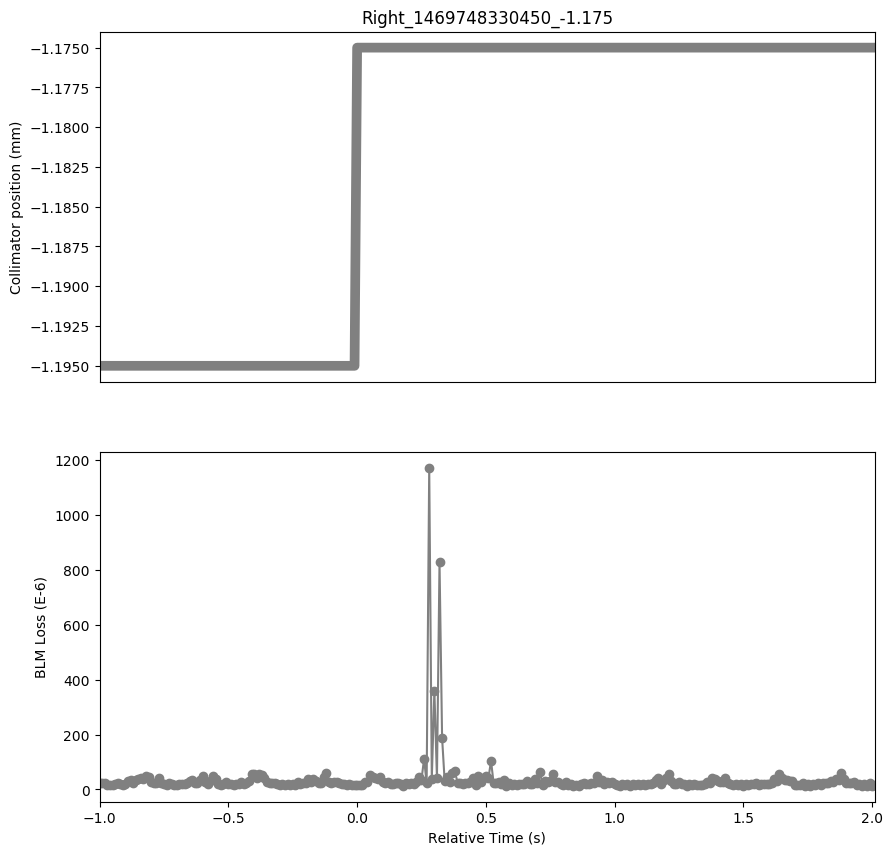

Values plotted in this chart, from the file beside it:
Timestamp, position, BLMTI.06R7.B1E10_TCLA.A6R7.B1
1469748329450, -1.195, 2.2444e-05
1469748329460, -1.195, 2.534e-05
1469748329470, -1.195, 2.3168000000000002e-05
1469748329480, -1.195, 1.7375999999999998e-05
1469748329490, -1.195, 1.7014e-05
1469748329500, -1.195, 1.8100000000000003e-05
1469748329510, -1.195, 2.0272000000000002e-05
1469748329520, -1.195, 2.2444e-05
1469748329530, -1.195, 2.0996e-05
1469748329540, -1.195, 1.7014e-05
1469748329550, -1.195, 2.1358e-05
1469748329560, -1.195, 2.9321999999999998e-05
1469748329570, -1.195, 3.5838000000000005e-05
1469748329580, -1.195, 2.2805999999999998e-05
1469748329590, -1.195, 3.3666e-05
1469748329600, -1.195, 3.8734e-05
1469748329610, -1.195, 4.163e-05
1469748329620, -1.195, 3.7648e-05
1469748329630, -1.195, 4.8508000000000004e-05
1469748329640, -1.195, 4.6336000000000005e-05
1469748329650, -1.195, 2.7511999999999997e-05
1469748329660, -1.195, 2.3168000000000002e-05
1469748329670, -1.195, 2.2082e-05
1469748329680, -1.195, 4.163e-05
1469748329690, -1.195, 2.3168000000000002e-05
1469748329700, -1.195, 1.9548e-05
1469748329710, -1.195, 1.7738e-05
1469748329720, -1.195, 2.2082e-05
1469748329730, -1.195, 2.0634e-05
1469748329740, -1.195, 1.7738e-05
1469748329750, -1.195, 1.5566e-05
1469748329760, -1.195, 1.9186e-05
1469748329770, -1.195, 1.9186e-05
1469748329780, -1.195, 1.991e-05
1469748329790, -1.195, 2.2082e-05
1469748329800, -1.195, 2.9321999999999998e-05
1469748329810, -1.195, 3.4751999999999995e-05
1469748329820, -1.195, 2.3168000000000002e-05
1469748329830, -1.195, 2.2444e-05
1469748329840, -1.195, 3.439e-05
1469748329850, -1.195, 5.0318e-05
1469748329860, -1.195, 2.7874e-05
1469748329870, -1.195, 2.172e-05
1469748329880, -1.195, 2.9684000000000002e-05
1469748329890, -1.195, 4.8508000000000004e-05
1469748329900, -1.195, 3.9458e-05
1469748329910, -1.195, 2.172e-05
1469748329920, -1.195, 1.7375999999999998e-05
1469748329930, -1.195, 1.9548e-05
1469748329940, -1.195, 2.6426e-05
1469748329950, -1.195, 1.9548e-05
1469748329960, -1.195, 1.9186e-05
1469748329970, -1.195, 1.7375999999999998e-05
1469748329980, -1.195, 2.0634e-05
1469748329990, -1.195, 1.991e-05
1469748330000, -1.195, 2.8236e-05
1469748330010, -1.195, 2.1358e-05
1469748330020, -1.195, 2.353e-05
1469748330030, -1.195, 3.1132e-05
1469748330040, -1.195, 5.6834e-05
... 242 more rows
